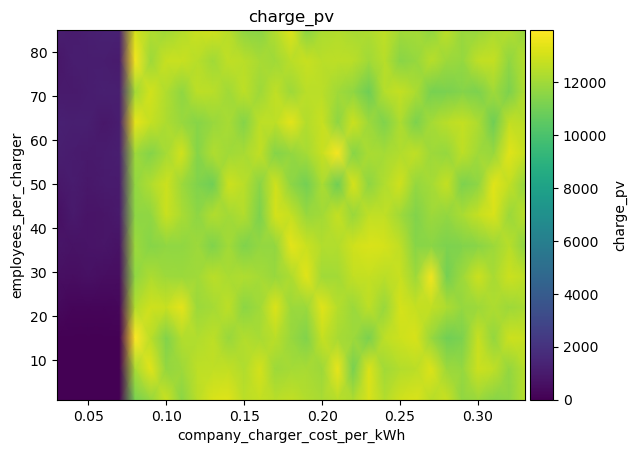

Source data for this figure (header and first rows):
employees_per_charger\company_charger_co…, 0.03, 0.04, 0.05, 0.060000000000000005, 0.07, 0.08000000000000002, 0.09000000000000001, 0.1, 0.11000000000000001, 0.12000000000000002, 0.13, 0.14, 0.15000000000000002, 0.16000000000000003, 0.17, 0.18000000000000002, 0.19000000000000003, 0.20000000000000004, 0.21000000000000005, 0.22000000000000003, 0.23000000000000004, 0.24000000000000005, 0.25
1, 2.4922286456785514e-12, 0.3429, 0.2348, 5.276, 3.802, 11102, 11736, 12825, 11556, 12497, 13156, 13260, 12487, 12708, 12454, 12655, 12359, 12125, 12432, 12245, 13177, 12368, 12958
8, 3.0171420917213254e-12, 4.694, 0.1174, 2.3163693185779266e-12, 10.29, 12151, 13322, 11668, 11908, 12563, 12616, 12650, 12295, 13049, 11916, 12060, 12110, 11932, 13517, 11079, 13205, 11974, 12333
15, 34.44, 10.42, 35.85, 29.08, 53.3, 13956, 12532, 11303, 12325, 12271, 12568, 11815, 12368, 12126, 12533, 11798, 11329, 12755, 12148, 11896, 11145, 12564, 12902
22, 348.8, 199.1, 210, 184.2, 260.2, 12338, 12946, 12788, 13446, 11846, 12070, 12585, 11550, 11944, 13234, 11836, 11874, 13309, 12397, 11841, 12591, 11786, 13048
29, 546.8, 515.9, 634.6, 505, 484.4, 11654, 12225, 11900, 11864, 11964, 12499, 12207, 12284, 12062, 11816, 12232, 13304, 11946, 12023, 12649, 12711, 12513, 12800
36, 798.8, 707, 747.3, 801.6, 677.2, 11847, 11434, 11655, 11651, 11893, 11256, 12021, 11275, 11678, 11714, 13377, 12827, 12374, 12339, 12960, 13170, 13055, 12612
43, 593, 929, 709.2, 791.1, 963.1, 11598, 11649, 12832, 12173, 11567, 12350, 12017, 12332, 11183, 13076, 12727, 11790, 12009, 12718, 11829, 12640, 12625, 11959
50, 891.7, 1060, 885.6, 1012, 1006, 11701, 12308, 12890, 11903, 11240, 10909, 12870, 12524, 11495, 12939, 11559, 11006, 12168, 10897, 13125, 11584, 12297, 12929
57, 1152, 1076, 948.6, 1086, 1149, 11896, 11373, 12058, 12986, 11410, 12295, 11985, 12136, 12658, 11388, 11714, 12050, 12773, 13794, 11447, 12184, 12066, 12372
64, 1269, 1176, 1155, 896.6, 1119, 13448, 12706, 12258, 11778, 11409, 11815, 12113, 11385, 12561, 12566, 13408, 12321, 12760, 11562, 12891, 11915, 11250, 12246
71, 942.1, 965.8, 1098, 1206, 1175, 12007, 12996, 12292, 11638, 12557, 12524, 11973, 12573, 11893, 12595, 11925, 12506, 12505, 11985, 11635, 10884, 12379, 12714
78, 853.2, 1115, 1094, 1097, 1013, 13688, 11905, 12800, 12768, 12448, 11970, 12623, 12495, 12117, 11941, 12488, 12778, 12487, 12575, 12497, 11963, 12460, 11458
85, 1156, 1057, 1178, 1258, 1262, 13039, 12287, 11984, 12348, 12814, 12936, 12481, 11564, 11497, 12335, 13268, 11476, 12192, 12345, 12126, 12235, 12639, 12043
